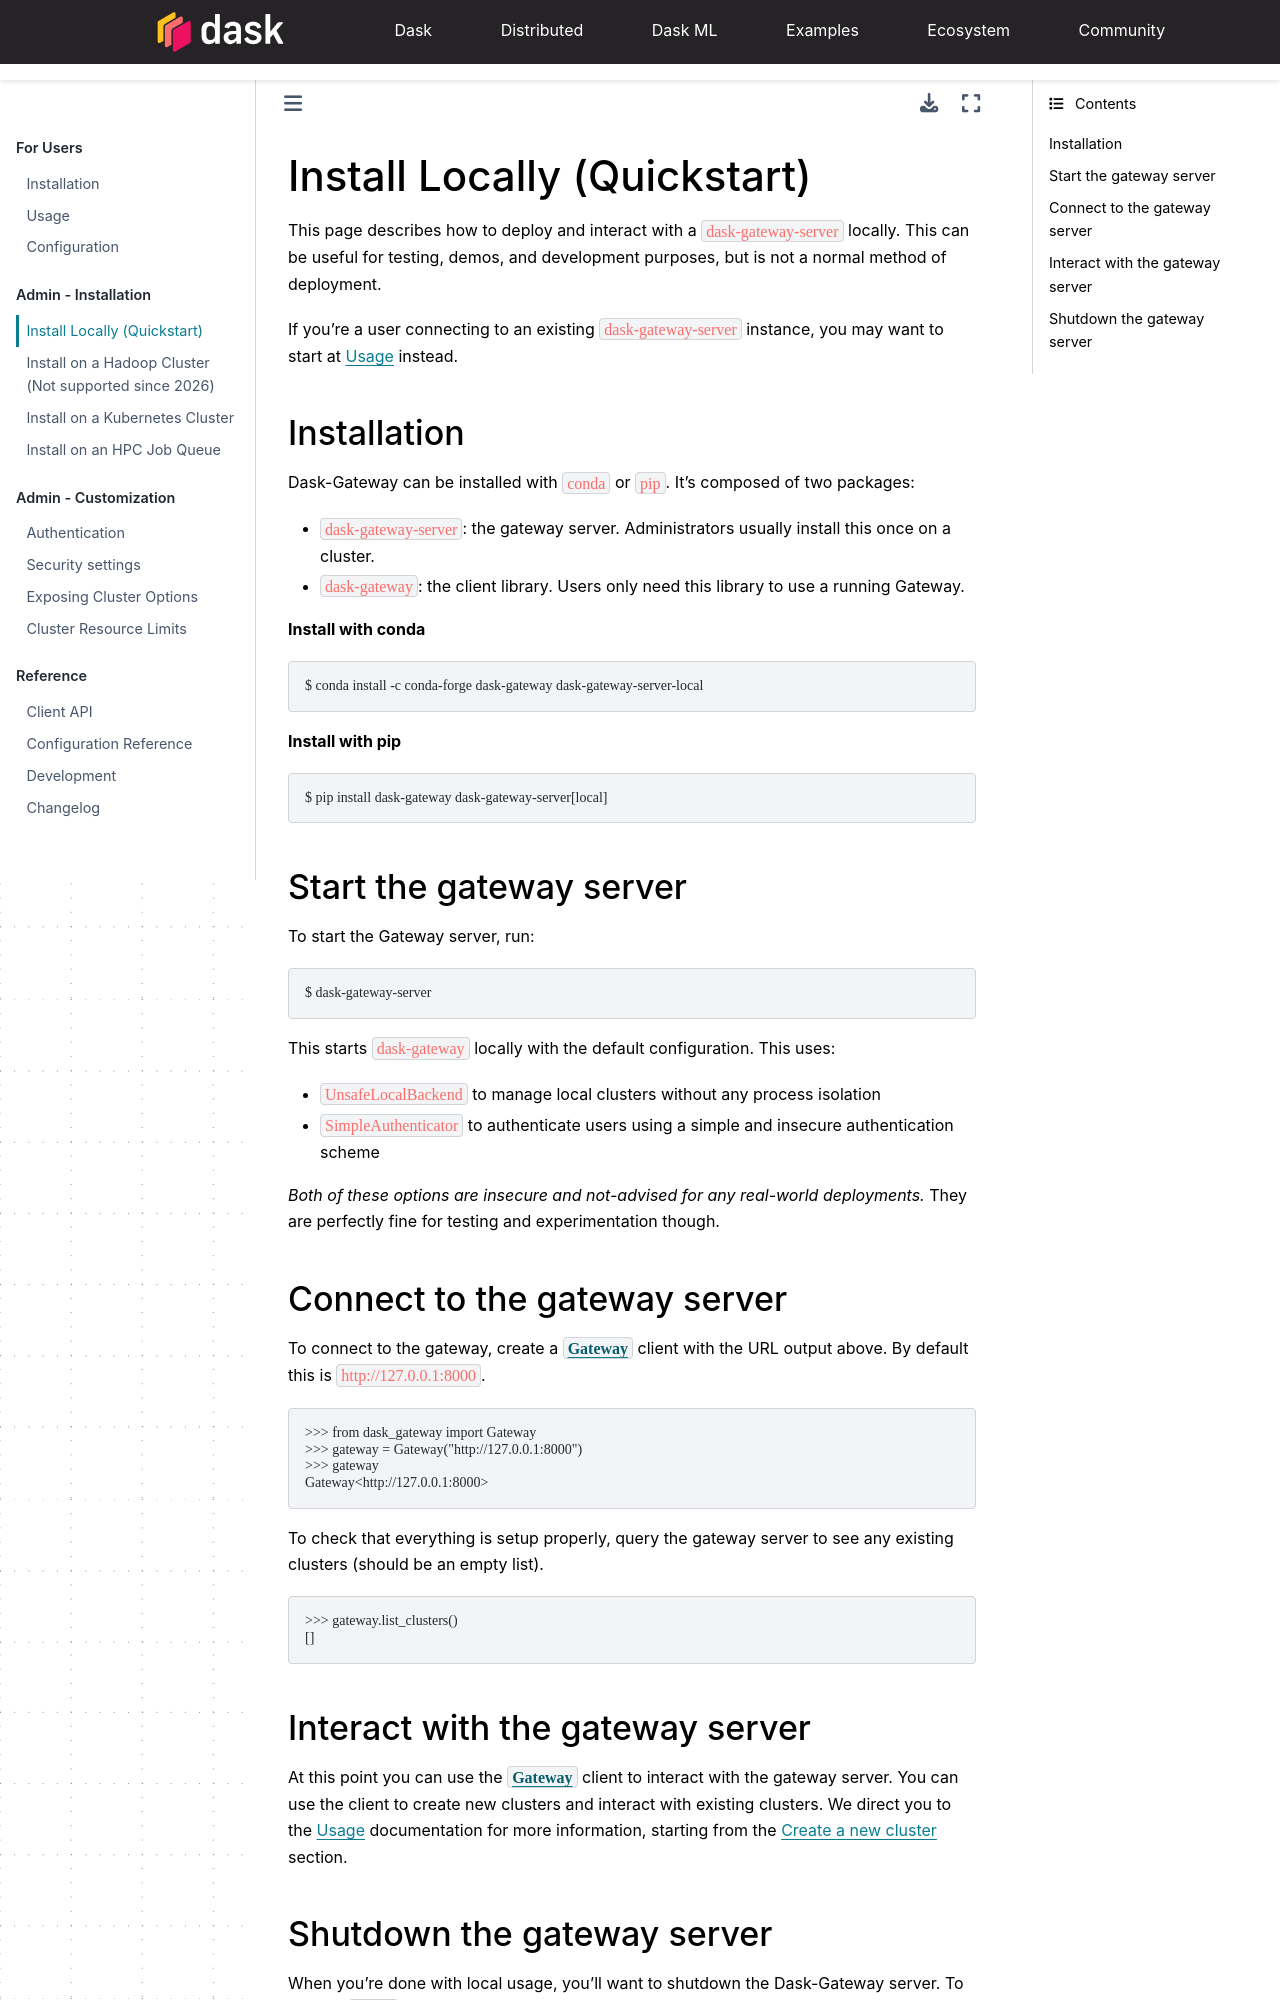

repository: dask/dask-gateway · page: install-local.html · generator: sphinx

Install Locally (Quickstart)
============================

This page describes how to deploy and interact with a ``dask-gateway-server``
locally. This can be useful for testing, demos, and development purposes, but
is not a normal method of deployment.

If you're a user connecting to an existing ``dask-gateway-server`` instance,
you may want to start at :doc:`usage` instead.

.. currentmodule:: dask_gateway

Installation
------------

Dask-Gateway can be installed with ``conda`` or ``pip``. It's composed of two packages:

- ``dask-gateway-server``: the gateway server. Administrators usually install this once on a cluster.
- ``dask-gateway``: the client library. Users only need this library to use a running Gateway.

**Install with conda**

.. code-block:: console

    $ conda install -c conda-forge dask-gateway dask-gateway-server-local

**Install with pip**

.. code-block:: console

    $ pip install dask-gateway dask-gateway-server[local]


Start the gateway server
------------------------

To start the Gateway server, run:

.. code-block:: console

    $ dask-gateway-server


This starts ``dask-gateway`` locally with the default configuration. This uses:

- ``UnsafeLocalBackend`` to manage local clusters without any process isolation
- ``SimpleAuthenticator`` to authenticate users using a simple and insecure authentication scheme

*Both of these options are insecure and not-advised for any real-world
deployments.* They are perfectly fine for testing and experimentation though.


Connect to the gateway server
-----------------------------

To connect to the gateway, create a :class:`Gateway` client with the URL output
above. By default this is ``http://127.0.0.1:8000``.

.. code-block:: python

    >>> from dask_gateway import Gateway
    >>> gateway = Gateway("http://127.0.0.1:8000")
    >>> gateway
    Gateway<http://127.0.0.1:8000>

To check that everything is setup properly, query the gateway server to see any
existing clusters (should be an empty list).

.. code-block:: python

    >>> gateway.list_clusters()
    []


Interact with the gateway server
--------------------------------

At this point you can use the :class:`Gateway` client to interact with the
gateway server. You can use the client to create new clusters and interact with
existing clusters. We direct you to the :doc:`usage` documentation for more
information, starting from the :ref:`usage-create-new-cluster` section.
